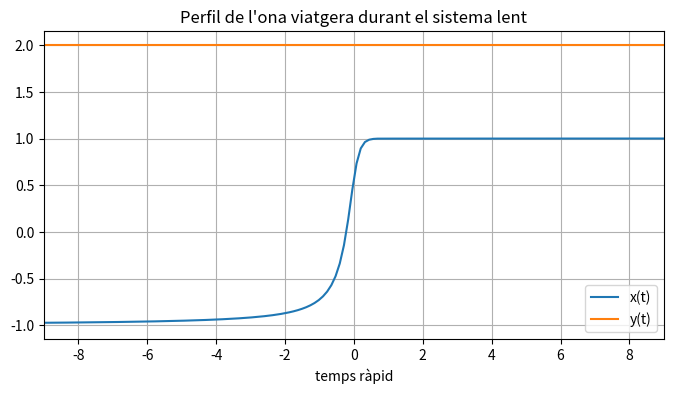
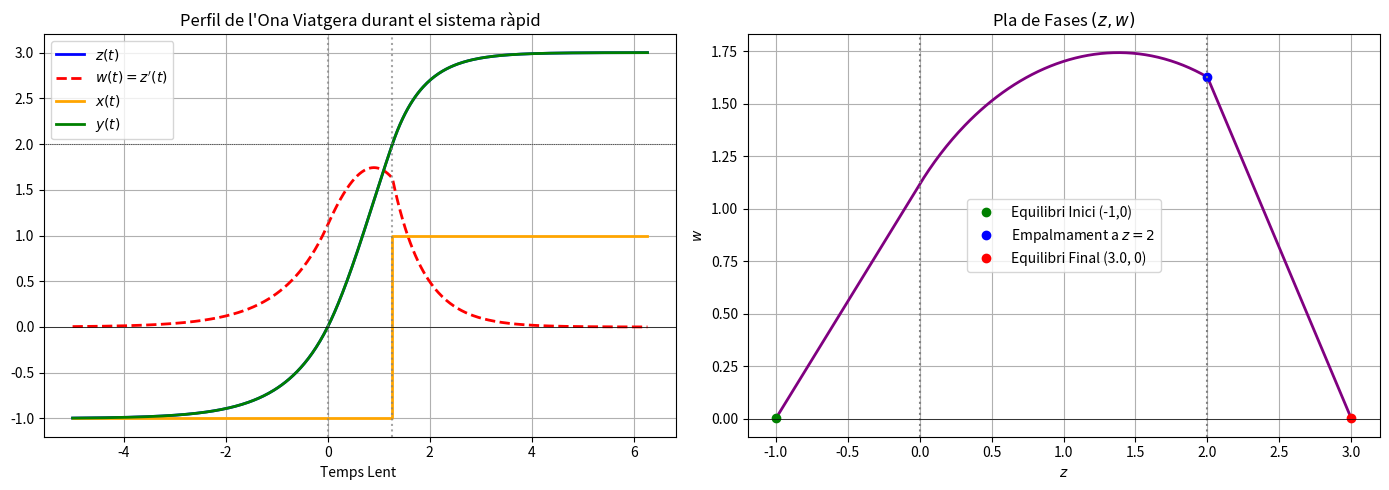

Python code for these plots, in order:
import numpy as np
import matplotlib.pyplot as plt
from scipy.optimize import fsolve
b = 3


def lambda_positiu(c):
    return (1/2)*(c+np.sqrt(c**2-4))


def lambda_negatiu(c):
    return (1/2)*(c-np.sqrt(c**2-4))

def r_positiu(c):
    return (1/2)*(c+np.sqrt(c**2+4))


def gamma_negatiu(c):
    return (1/2)*(c-np.sqrt(c**2+12/(b-2)))

def c_2(c):
    lambda_pos = lambda_positiu(c)
    lambda_neg = lambda_negatiu(c)
    r_pos = r_positiu(c)
    return (r_pos+lambda_pos)/(lambda_neg-lambda_pos)

def c_1(c):
    lambda_pos = lambda_positiu(c)
    lambda_neg = lambda_negatiu(c)
    r_pos = r_positiu(c)
    return (-r_pos-lambda_neg)/(lambda_neg-lambda_pos)

def w(t,c):
    c1 = c_1(c) 
    c2 = c_2(c) 
    lambda_pos = lambda_positiu(c) 
    lambda_neg = lambda_negatiu(c)
    return c1*lambda_pos*np.exp(lambda_pos*t)+c2*lambda_neg*np.exp(lambda_neg*t)

def alpha(c):
    return c/2 
def beta(c):
    return np.sqrt(4-c**2)/2

def w_2(t,c):
    alp = alpha(c)
    bet = beta(c)
    r_pos = r_positiu(c)
    return alp*np.exp(alp*t)*(-np.cos(bet*t)+(r_pos+alp)/bet*np.sin(bet*t))+ np.exp(alp*t)*(bet*np.sin(bet*t)+(r_pos+alp)*np.cos(bet*t))
    
    
def buscar_t(t, c):
    c1 = c_1(c)
    c2 = c_2(c)
    lambda_pos = lambda_positiu(c)
    lambda_neg = lambda_negatiu(c)
    
    return c1*np.exp(lambda_pos*t)+c2*np.exp(lambda_neg*t)-1.0

def trobar_c(c):
    gamma_neg  = gamma_negatiu(c)
    alp = alpha(c)
    bet = beta(c)
    r_pos = r_positiu(c)
    def buscar_t(t):
        #c1 = c_1(c)
        #c2 = c_2(c)
        #lambda_pos = lambda_positiu(c)
        #lambda_neg = lambda_negatiu(c)
        
        return np.exp(alp*t)*(-np.cos(bet*t)+(r_pos+alp)/bet*np.sin(bet*t))-1.0
    t_adient = fsolve(buscar_t, 0.5)[0]
    
    return w_2(t_adient,c)-(2-b)*gamma_neg

c_adient = fsolve(trobar_c, 1.5)[0]
print(c_adient)

#DIBUIX DE LA SOLUCIÓ

c = c_adient
r_pos = r_positiu(c)
gamma_neg = gamma_negatiu(c)
alp = alpha(c)
bet = beta(c)

def F(x, t):
    return np.log(np.abs((1+x)/(1-x))) - 2/(1+x) - 2*t/c

# ---------- tram 1 ----------
t1 = np.linspace(-70, -65, 200)
x1 = -np.ones_like(t1)

# ---------- tram implícit ----------
t2 = np.linspace(-65, 8, 600)

x2 = []
x0 = -0.99  

for t in t2:
    sol = fsolve(F, x0=x0, args=(t,))
    
    # evitar sortir de (-1,1)
    x_sol = np.clip(sol[0], -0.999, 0.999)
    
    x2.append(x_sol)
    x0 = x_sol

x2 = np.array(x2)

# ---------- tram 3 ----------
t3 = np.linspace(8, 70, 200)
x3 = np.ones_like(t3)

# unir-ho tot
t = np.concatenate([t1, t2, t3])
x = np.concatenate([x1, x2, x3])

y = 2*np.ones_like(t)

# gràfica
plt.figure(figsize=(8,4))
plt.xlim(-9,9)
plt.plot(t, x, label='x(t)')
plt.plot(t, y, label='y(t)')
plt.title("Perfil de l'ona viatgera durant el sistema lent")
plt.xlabel('temps ràpid')
plt.grid()
plt.legend()

plt.show()


#Busquem la t on la solució definida en z pertany (0,2), i mirem el temps quan aquesta solució assoleix el valor z = 2
def buscar_t_final(t):
    return np.exp(alp*t)*(-np.cos(bet*t)+(r_pos+alp)/bet*np.sin(bet*t))-1.0
t_final = fsolve(buscar_t_final, 0.5)[0]

 

t_esq = np.linspace(-5, 0, 200) #temps que agafem de la solució que està definida per z<0 fins z = 0
t_centre = np.linspace(0, t_final, 200) # temps que agafem la solució que està definida per z = 0 fins z = 2
t_dr = np.linspace(t_final, t_final + 5, 200) #temps que agafem la solució que està definida per z > 2

#ZONA ESQUERRA
z_esq = np.exp(r_pos*t_esq) - 1.0  #solució z definida en z < 0
w_esq = r_pos*np.exp(r_pos*t_esq) #solució w definida en z < 0
x_esq = -1 + 0*t_esq
y_esq = z_esq
#ZONA CENTRAL
z_cen = 1.0+np.exp(alp*t_centre)*(-np.cos(bet*t_centre)+(r_pos+alp)/bet*np.sin(bet*t_centre)) #solució z definida en 0 < z < 2
w_cen = w_2(t_centre,c) #solució w definida en 0 < z < 2
x_cen = -1 + 0*t_centre
y_cen = z_cen
#ZONA DRETA
z_eq_dret = b
z_dre = z_eq_dret +(2.0-z_eq_dret)*(np.exp(gamma_neg*(t_dr-t_final))) #solució z definida en z > 2
w_dre = (2.0-z_eq_dret)*(gamma_neg)*np.exp(gamma_neg*(t_dr-t_final))  #solució w definida en z > 2
x_dre = 1 + 0*t_dr
y_dre = z_dre

t_total = np.concatenate((t_esq, t_centre, t_dr))
z_total = np.concatenate((z_esq, z_cen, z_dre))
w_total = np.concatenate((w_esq, w_cen, w_dre))
x_total = np.concatenate((x_esq, x_cen, x_dre))
y_total = np.concatenate((y_esq, y_cen, y_dre))

#GRÀFIQUES

fig, (ax1, ax2) = plt.subplots(1,2,figsize=(14,5))

#--- GRÀFICA 1: Perfil de l'ona (Temps vs z i w) ---
ax1.plot(t_total, z_total, label='$z(t)$', color='blue', linewidth=2)
ax1.plot(t_total, w_total, label="$w(t) = z'(t)$", color='red', linestyle='--', linewidth=2)
ax1.plot(t_total, x_total, label='$x(t)$', color='orange', linewidth=2)
ax1.plot(t_total, y_total, label='$y(t)$', color='green', linewidth=2)

# Marquem els punts d'empalmament
ax1.axvline(0, color='gray', linestyle=':', alpha=0.7)
ax1.axvline(t_final, color='gray', linestyle=':', alpha=0.7)
ax1.axhline(0, color='black', linewidth=0.5)
ax1.axhline(2, color='black', linewidth=0.5, linestyle=':')

ax1.set_title("Perfil de l'Ona Viatgera durant el sistema ràpid")
ax1.set_xlabel("Temps Lent ")
ax1.legend()
ax1.grid(True)
# --- GRÀFICA 2: Pla de fases (z vs w) ---
def z_esq_inici(t,c):
    return np.exp(r_pos*t) - 1.0
def w_esq_inici(t,c):
    return r_pos*np.exp(r_pos*t)
def w_dre_final(t,c):
    return (2.0-b)*(gamma_neg)*np.exp(gamma_neg*(t-t_final)) 
def z_dre_final(t,c):
    return  z_eq_dret +(2.0-z_eq_dret)*(np.exp(gamma_neg*(t-t_final)))
ax2.plot(z_total, w_total, color='purple', linewidth=2)
# Marquem els punts d'equilibri i de transició
ax2.plot(z_esq_inici(-5,c), w_esq_inici(-5,0), 'go', label="Equilibri Inici (-1,0)")
ax2.plot(2, w_2(t_final, c), 'bo', label="Empalmament a $z=2$")
ax2.plot(z_dre_final(t_final+5, c), w_dre_final(t_final + 5,c), 'ro', label=f"Equilibri Final ({z_eq_dret:.1f}, 0)")
# Dibuixem les línies de frontera z=0 i z=2
ax2.axvline(0, color='gray', linestyle=':')
ax2.axvline(2, color='gray', linestyle=':')
ax2.axhline(0, color='black', linewidth=0.5)

ax2.set_title("Pla de Fases $(z, w)$")
ax2.set_xlabel("$z$")
ax2.set_ylabel("$w$")
ax2.legend()
ax2.grid(True)

plt.tight_layout()
plt.show()
